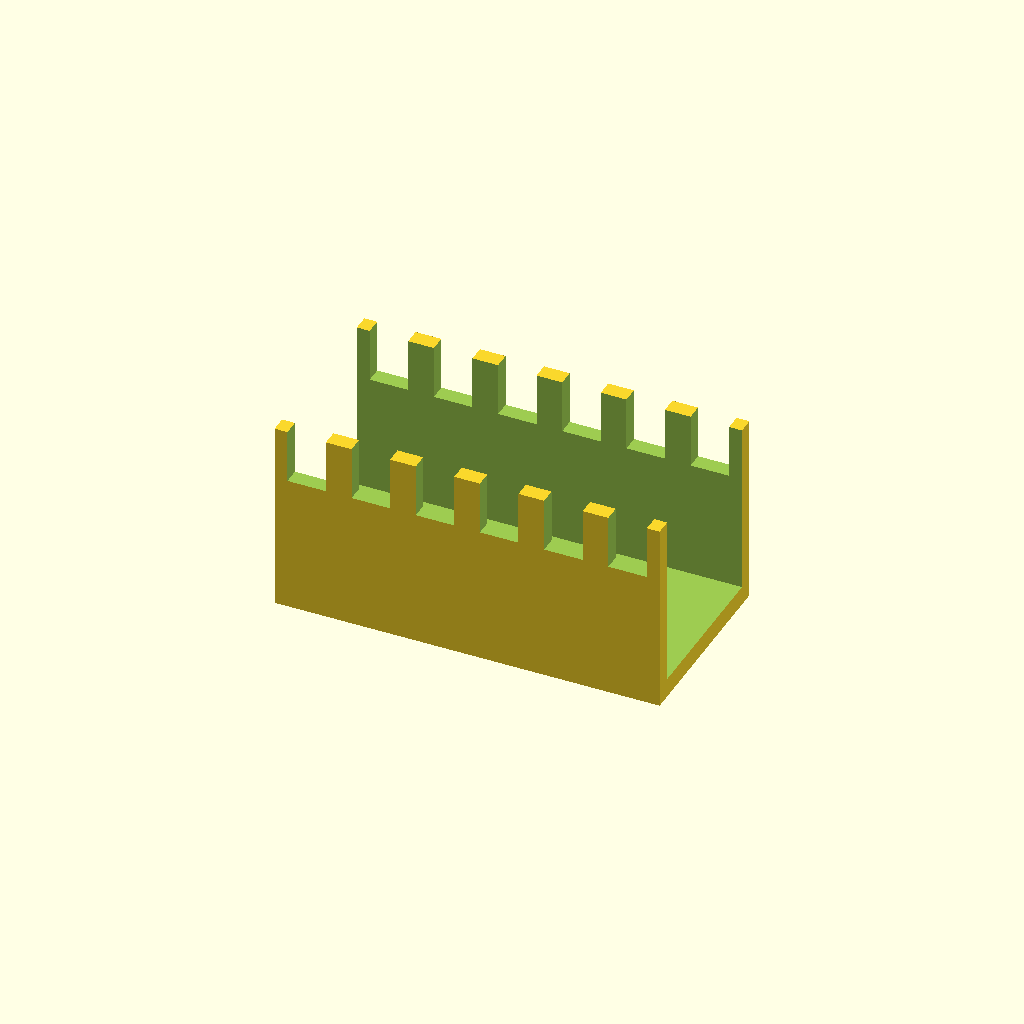
Cell 1: the model at its default parameters.
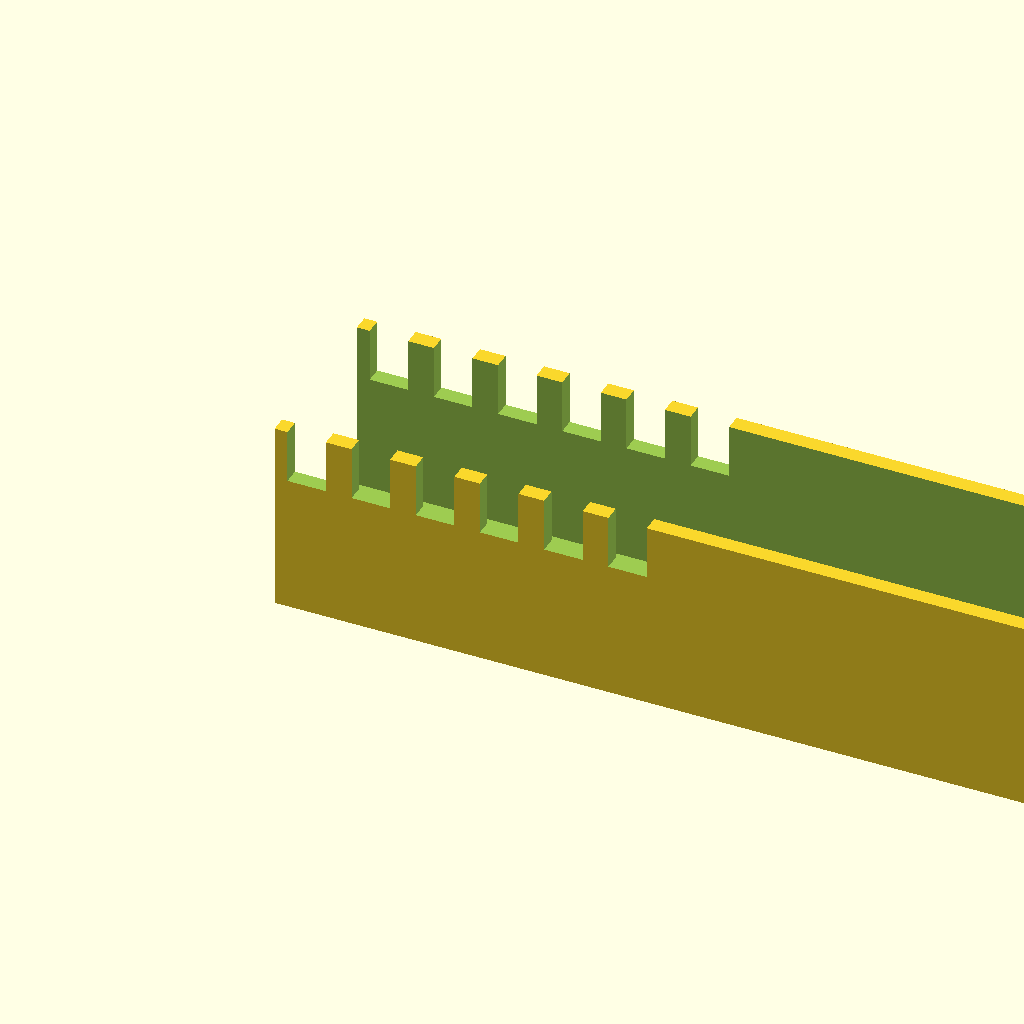
Cell 2: the same model with tray_len = 120.
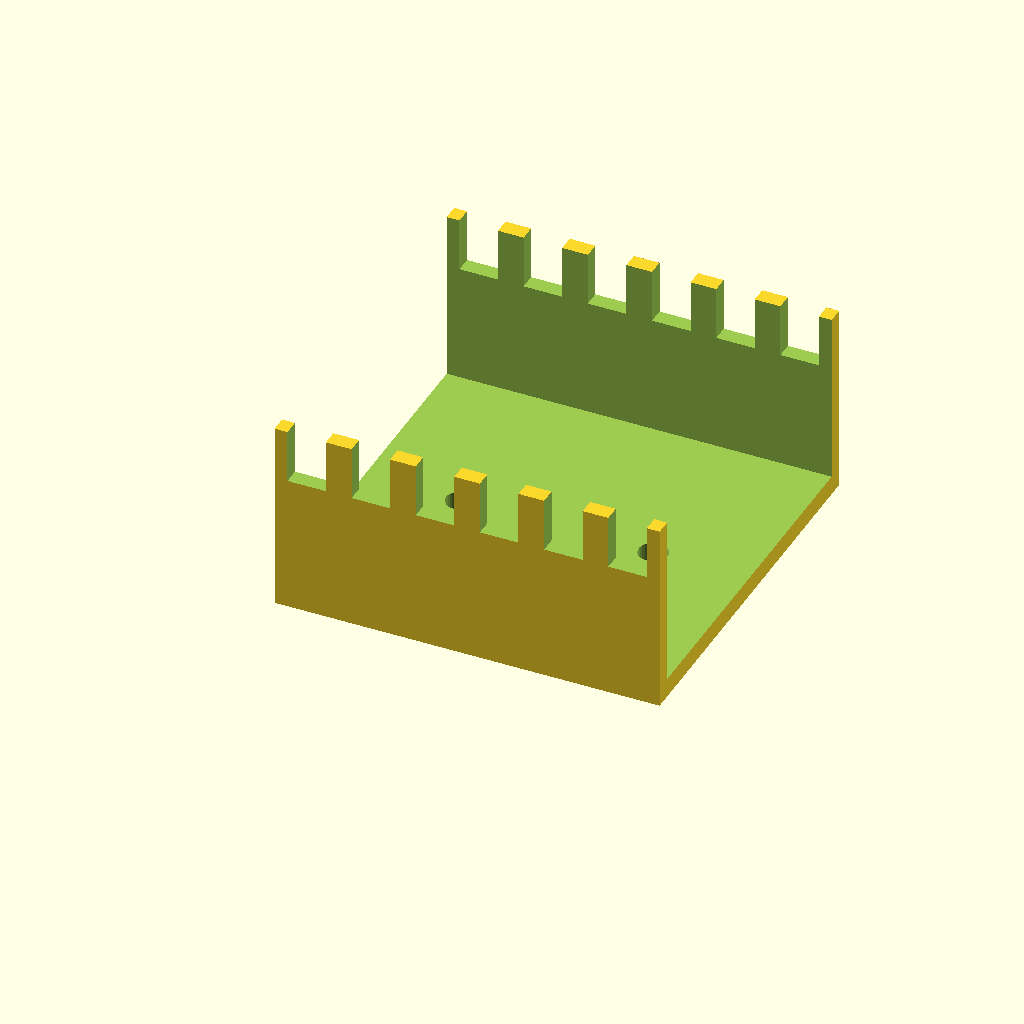
Cell 3: the same model with tray_w = 60.
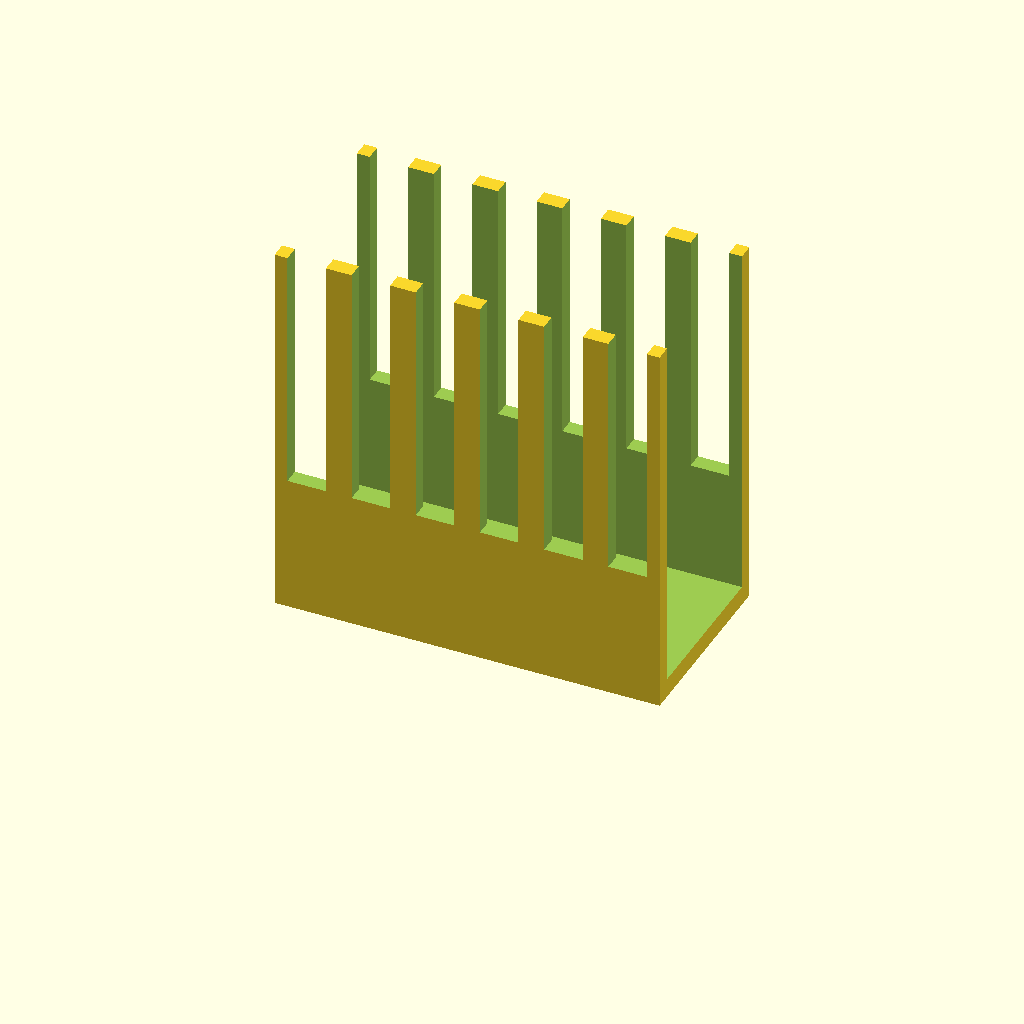
Cell 4: tray_h = 60 (everything else at default).
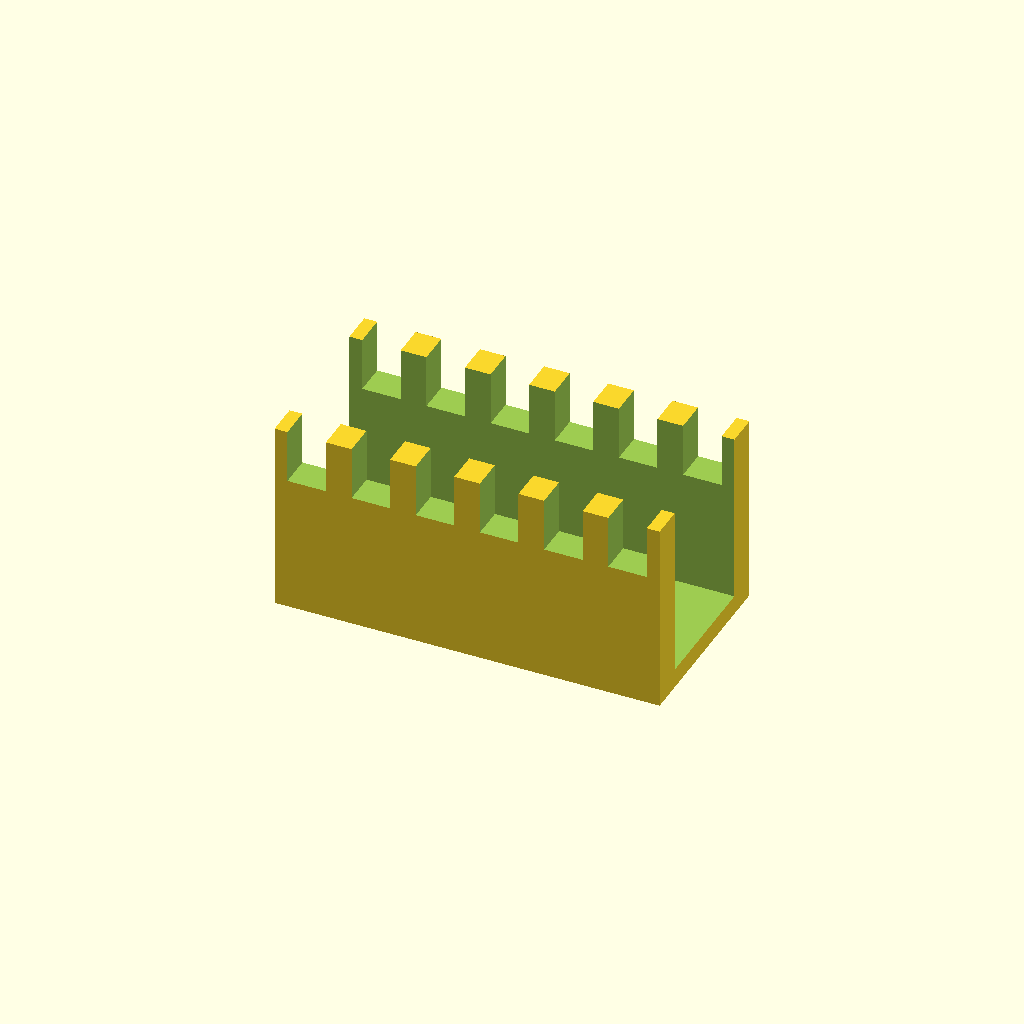
Cell 5: tray_t = 5 (everything else at default).
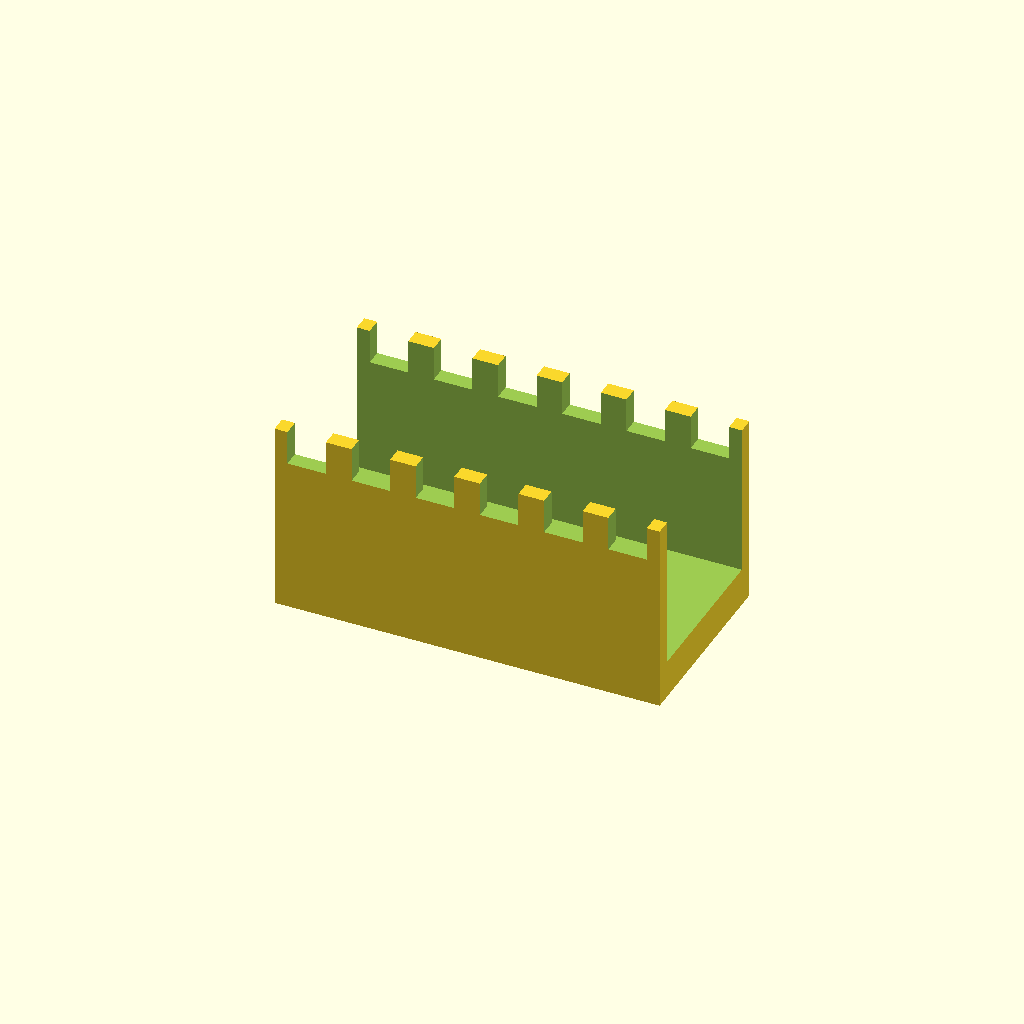
Cell 6 — floor_t set to 6, the other parameters unchanged.
One fixed orthographic camera (rotation 55°, 0°, 25°; colour scheme Cornfield) for every cell.
Source of the model, optional_data/data/gen2/ducts/part_0034.scad:
$fn = 32;

// ----------------------------------------------------------------------
// Cable duct: 60 x 30 x 30 mm, 6 fingers
// ----------------------------------------------------------------------

// --- parameters (mm) ---
tray_len = 60;            // duct length, X
tray_w = 30;              // duct width, Y
tray_h = 30;              // duct height, Z
tray_t = 2.5;             // side wall thickness
floor_t = 3;              // floor thickness
slot_w = 6;               // finger slot width
slot_h = 18.6;            // finger slot height
fingers = 6;              // number of finger slots per side
pitch = 10;               // finger pitch
hole_d = 4.5;             // floor mounting hole
hole_n = 2;               // mounting holes in the floor

module shell() {
  difference() {
    cube([tray_len, tray_w, tray_h]);
    /* open top channel */
    translate([-tray_t - 1, tray_t, floor_t])
      cube([tray_len + 2 * tray_t + 2, tray_w - 2 * tray_t, tray_h + 1]);
  }
}

difference() {
  union() {
    shell();
  }
  /* finger slots cut through both side walls */
  for (i = [0 : fingers - 1]) translate([pitch / 2 + i * pitch - slot_w / 2, -1, floor_t + slot_h]) cube([slot_w, tray_w + 2, tray_h]);
  for (i = [0 : hole_n - 1]) translate([(tray_len / hole_n) * (i + 0.5), tray_w / 2, -1]) cylinder(h = floor_t + 2, d = hole_d);
}
Customizer parameters (derived from the source; name, type, default, range or options):
tray_len: number, default 60
tray_w: number, default 30
tray_h: number, default 30
tray_t: number, default 2.5
floor_t: number, default 3
slot_w: number, default 6
slot_h: number, default 18.6
fingers: number, default 6
pitch: number, default 10
hole_d: number, default 4.5
hole_n: number, default 2
